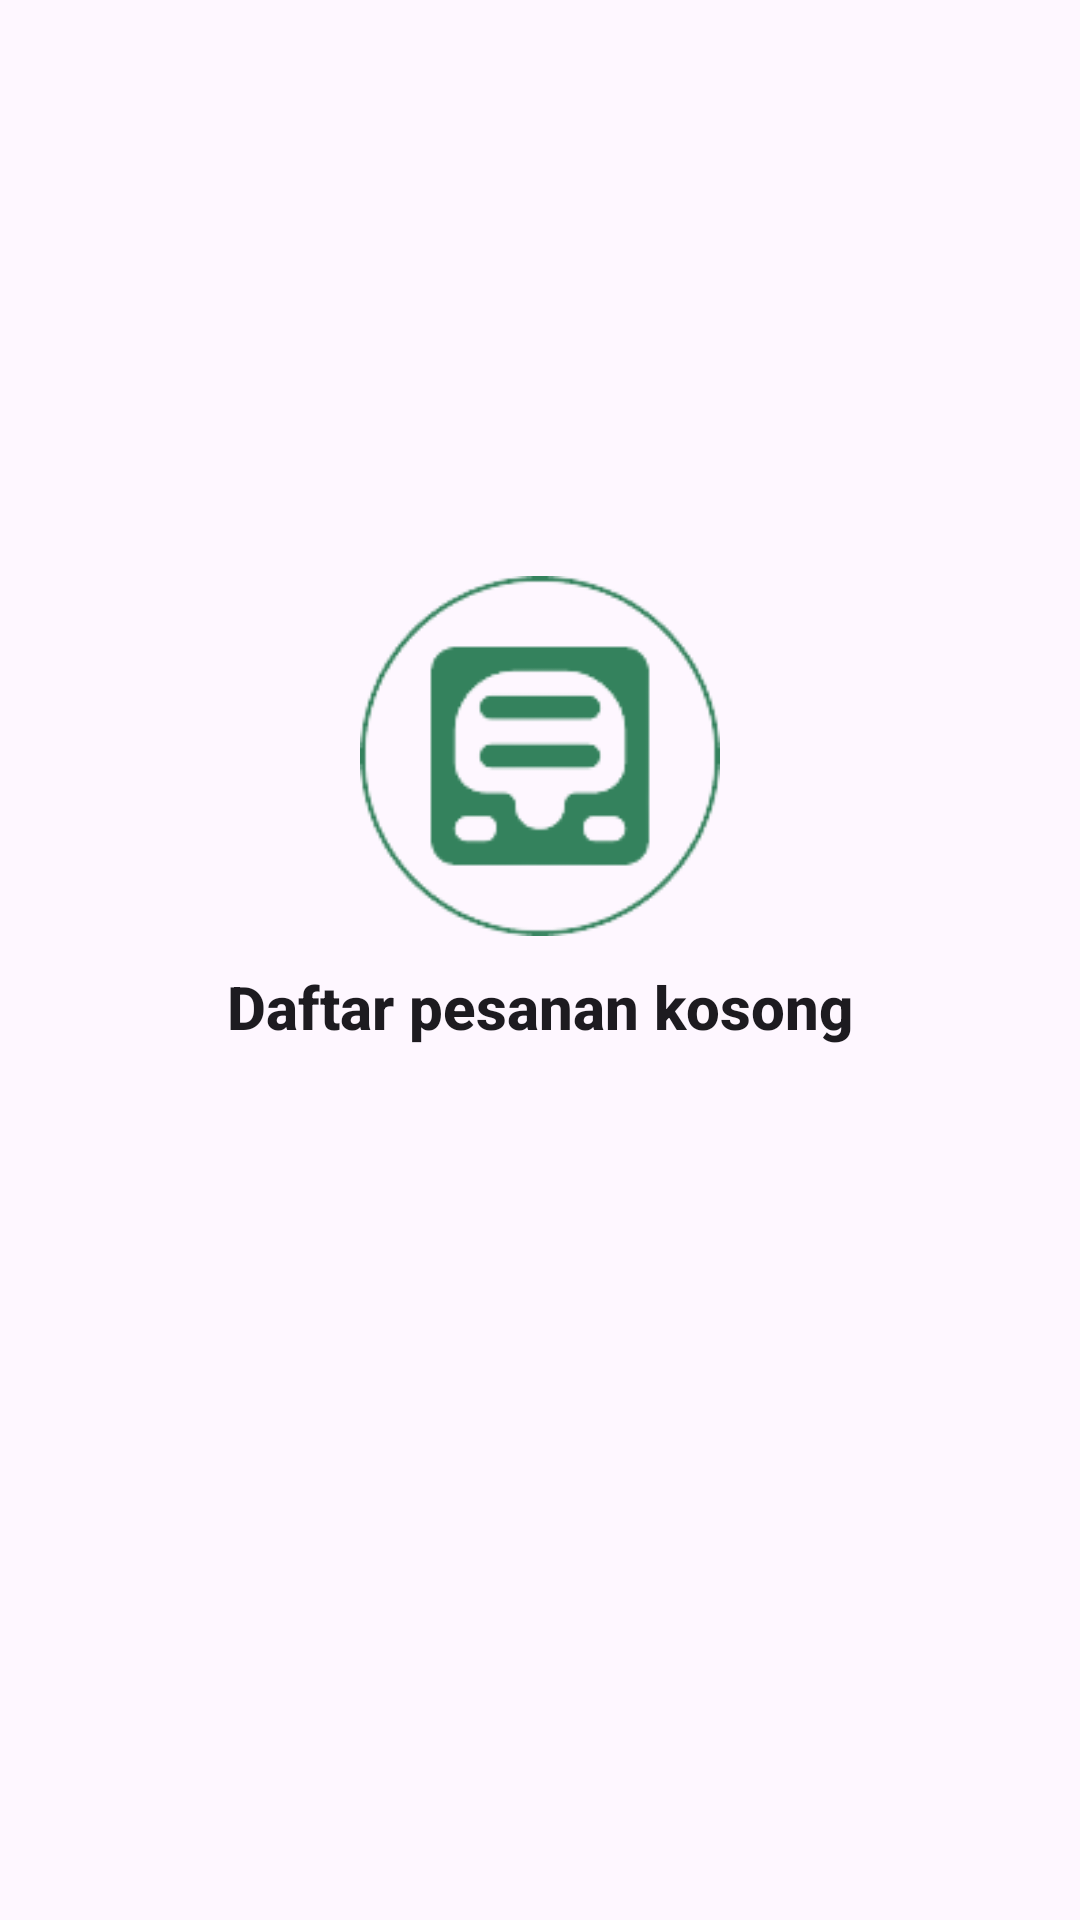

Layout XML and referenced resources for this Android screen:
<!-- AndroidManifest.xml: application theme Theme.BersihKotakuAdmin -->
<!-- res/layout/view_listpes_nodata.xml -->
<?xml version="1.0" encoding="utf-8"?>
<androidx.constraintlayout.widget.ConstraintLayout xmlns:android="http://schemas.android.com/apk/res/android"
    xmlns:app="http://schemas.android.com/apk/res-auto"
    android:layout_width="match_parent"
    android:layout_height="match_parent"
    xmlns:tools="http://schemas.android.com/tools">



    <androidx.appcompat.widget.AppCompatImageView
        android:id="@+id/imgPesanan_noData"
        android:layout_width="120dp"
        android:layout_height="120dp"
        app:layout_constraintStart_toStartOf="parent"
        app:layout_constraintEnd_toEndOf="parent"
        app:layout_constraintTop_toTopOf="@id/guideline1"
        app:srcCompat="@drawable/img_pesanan_nodata"/>

    <androidx.appcompat.widget.AppCompatTextView
        android:id="@+id/pesanan_title"
        android:layout_width="wrap_content"
        android:layout_height="wrap_content"
        android:text="@string/no_data_pesanan_title"
        app:layout_constraintTop_toBottomOf="@id/imgPesanan_noData"
        app:layout_constraintStart_toStartOf="parent"
        app:layout_constraintEnd_toEndOf="parent"
        android:layout_marginTop="10dp"
        style="@style/TextAppearance.AppCompat.Title"
        android:textStyle="bold"/>



    <androidx.constraintlayout.widget.Guideline
        android:id="@+id/guideline1"
        android:layout_width="wrap_content"
        android:layout_height="wrap_content"
        android:orientation="horizontal"
        app:layout_constraintGuide_percent="0.3" />


</androidx.constraintlayout.widget.ConstraintLayout>
<!-- resources referenced by this layout -->
<resources>
  <!-- drawable img_pesanan_nodata: png bitmap (drawable-v24, 7596 bytes) -->
  <string name="no_data_pesanan_title">Daftar pesanan kosong</string>
  <style name="Theme.BersihKotakuAdmin" parent="Theme.Material3.DayNight.NoActionBar">
          
          <item name="colorPrimary">#4FBF67</item>
          <item name="colorPrimaryDark">#34825D</item>
          <item name="colorPrimaryVariant">#3DA472</item>
          <item name="colorOnPrimary">@color/white</item>
          
          <item name="colorSecondary">#69757C</item>
          <item name="colorSecondaryVariant">#75828A</item>
          <item name="colorOnSecondary">@color/black</item>
          <item name="colorPrimaryContainer">#F2F2F2</item>
          
          <item name="android:statusBarColor" tools:targetApi="l">?attr/colorPrimaryVariant</item>
          
      </style>
  <!-- not gathered from this repository: default colours our renderer supplied (Android Studio template values) -->
  <color name="black">#FF000000</color>
  <color name="white">#FFFFFFFF</color>
</resources>
